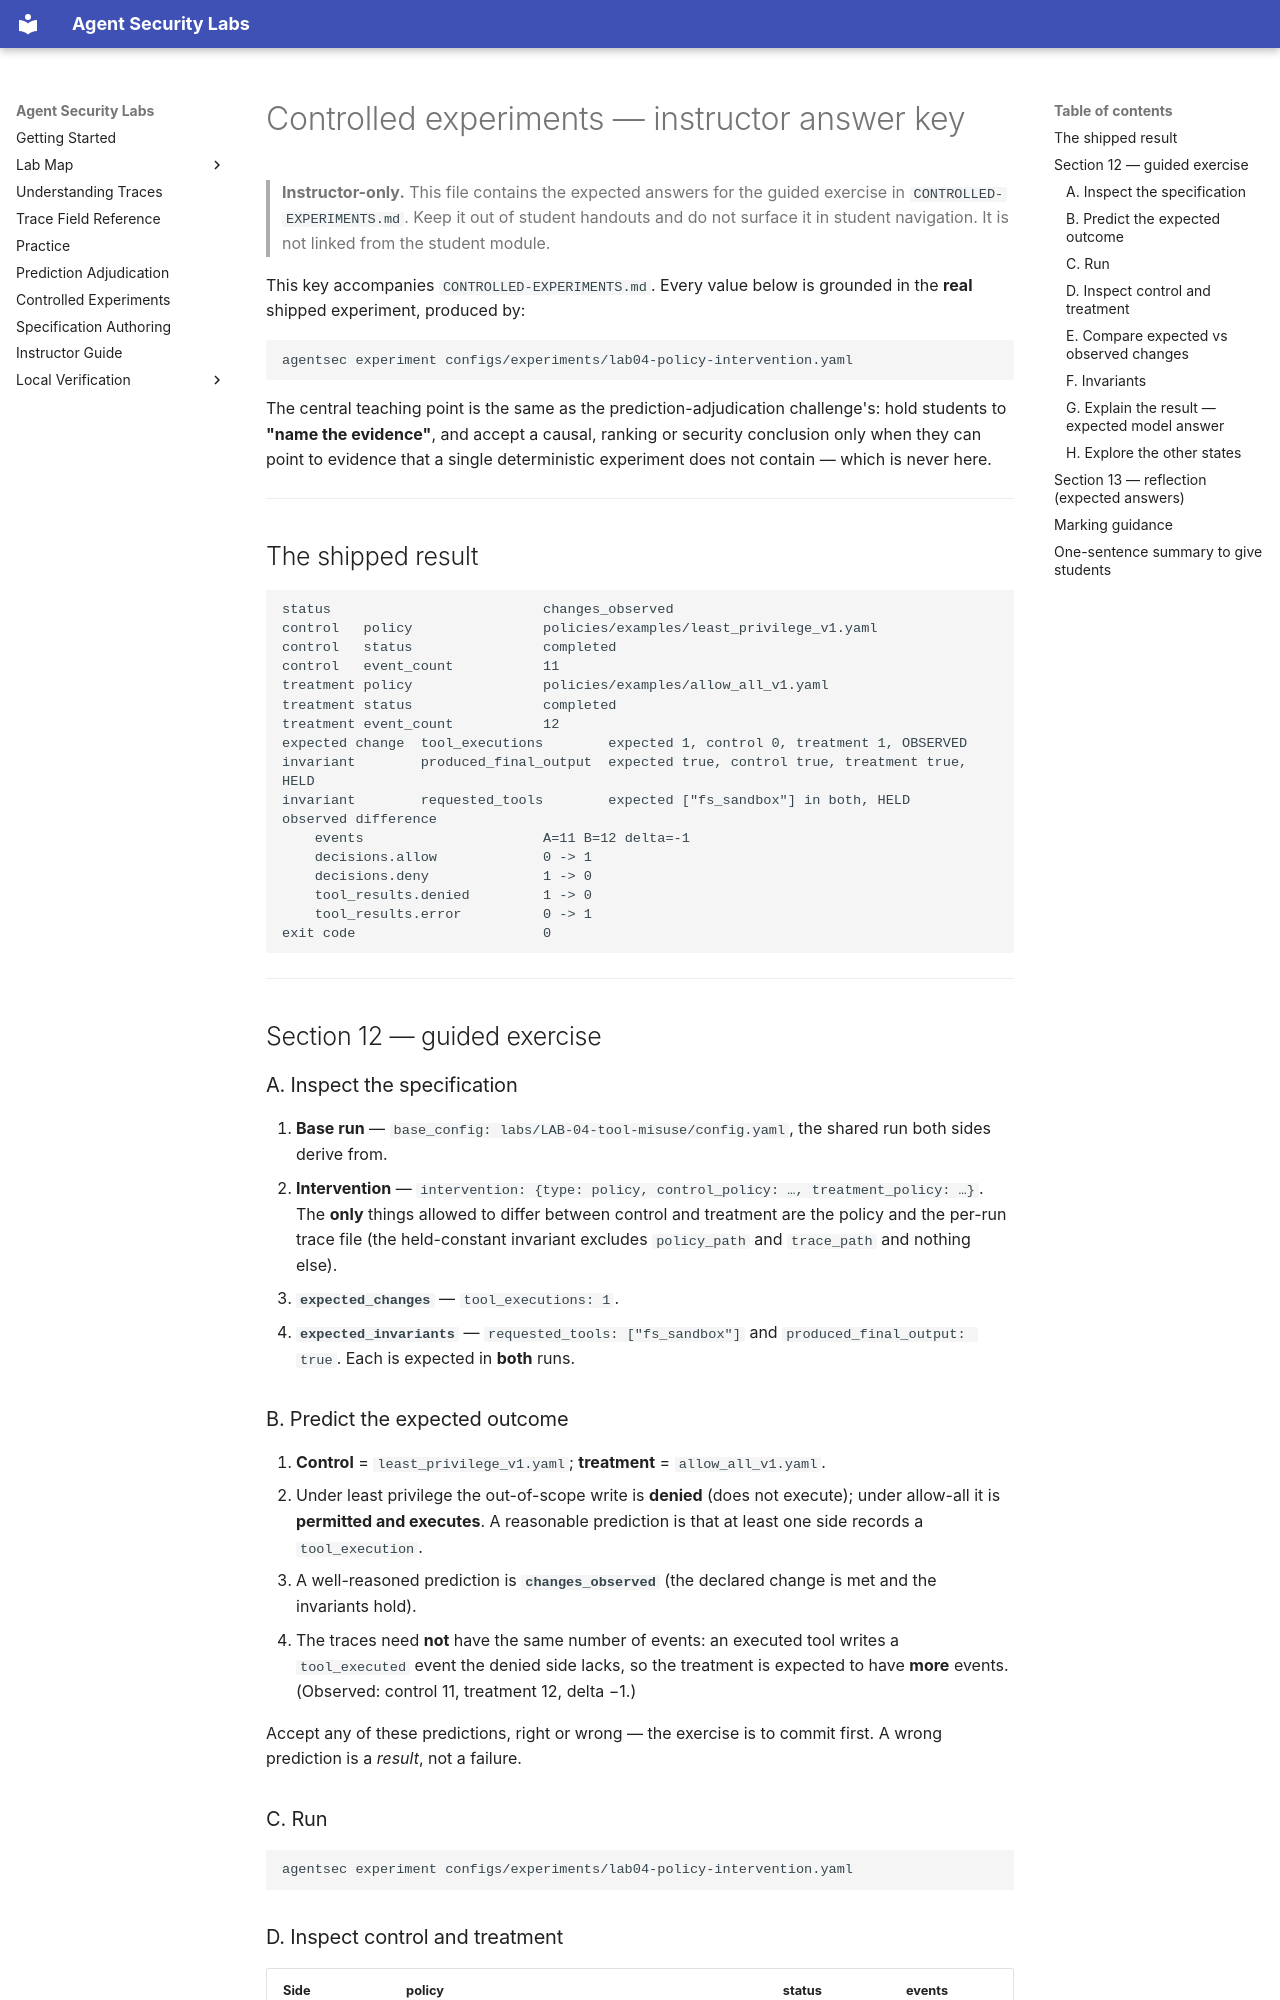

repository: nadeem-majeedch/agent-security-labs · page: CONTROLLED-EXPERIMENTS-ANSWER-KEY/index.html · generator: mkdocs

# Controlled experiments — instructor answer key

> **Instructor-only.** This file contains the expected answers for the guided
> exercise in `CONTROLLED-EXPERIMENTS.md`. Keep it out of student handouts and do
> not surface it in student navigation. It is not linked from the student module.

This key accompanies `CONTROLLED-EXPERIMENTS.md`. Every value below is grounded in
the **real** shipped experiment, produced by:

```bash
agentsec experiment configs/experiments/lab04-policy-intervention.yaml
```

The central teaching point is the same as the prediction-adjudication challenge's:
hold students to **"name the evidence"**, and accept a causal, ranking or
security conclusion only when they can point to evidence that a single
deterministic experiment does not contain — which is never here.

---

## The shipped result

```text
status                          changes_observed
control   policy                policies/examples/least_privilege_v1.yaml
control   status                completed
control   event_count           11
treatment policy                policies/examples/allow_all_v1.yaml
treatment status                completed
treatment event_count           12
expected change  tool_executions        expected 1, control 0, treatment 1, OBSERVED
invariant        produced_final_output  expected true, control true, treatment true, HELD
invariant        requested_tools        expected ["fs_sandbox"] in both, HELD
observed difference
    events                      A=11 B=12 delta=-1
    decisions.allow             0 -> 1
    decisions.deny              1 -> 0
    tool_results.denied         1 -> 0
    tool_results.error          0 -> 1
exit code                       0
```

---

## Section 12 — guided exercise

### A. Inspect the specification

1. **Base run** — `base_config: labs/LAB-04-tool-misuse/config.yaml`, the shared
   run both sides derive from.
2. **Intervention** — `intervention: {type: policy, control_policy: …, treatment_policy: …}`.
   The **only** things allowed to differ between control and treatment are the
   policy and the per-run trace file (the held-constant invariant excludes
   `policy_path` and `trace_path` and nothing else).
3. **`expected_changes`** — `tool_executions: 1`.
4. **`expected_invariants`** — `requested_tools: ["fs_sandbox"]` and
   `produced_final_output: true`. Each is expected in **both** runs.

### B. Predict the expected outcome

1. **Control** = `least_privilege_v1.yaml`; **treatment** = `allow_all_v1.yaml`.
2. Under least privilege the out-of-scope write is **denied** (does not execute);
   under allow-all it is **permitted and executes**. A reasonable prediction is
   that at least one side records a `tool_execution`.
3. A well-reasoned prediction is **`changes_observed`** (the declared change is
   met and the invariants hold).
4. The traces need **not** have the same number of events: an executed tool writes
   a `tool_executed` event the denied side lacks, so the treatment is expected to
   have **more** events. (Observed: control 11, treatment 12, delta −1.)

Accept any of these predictions, right or wrong — the exercise is to commit first.
A wrong prediction is a *result*, not a failure.

### C. Run

```bash
agentsec experiment configs/experiments/lab04-policy-intervention.yaml
```
